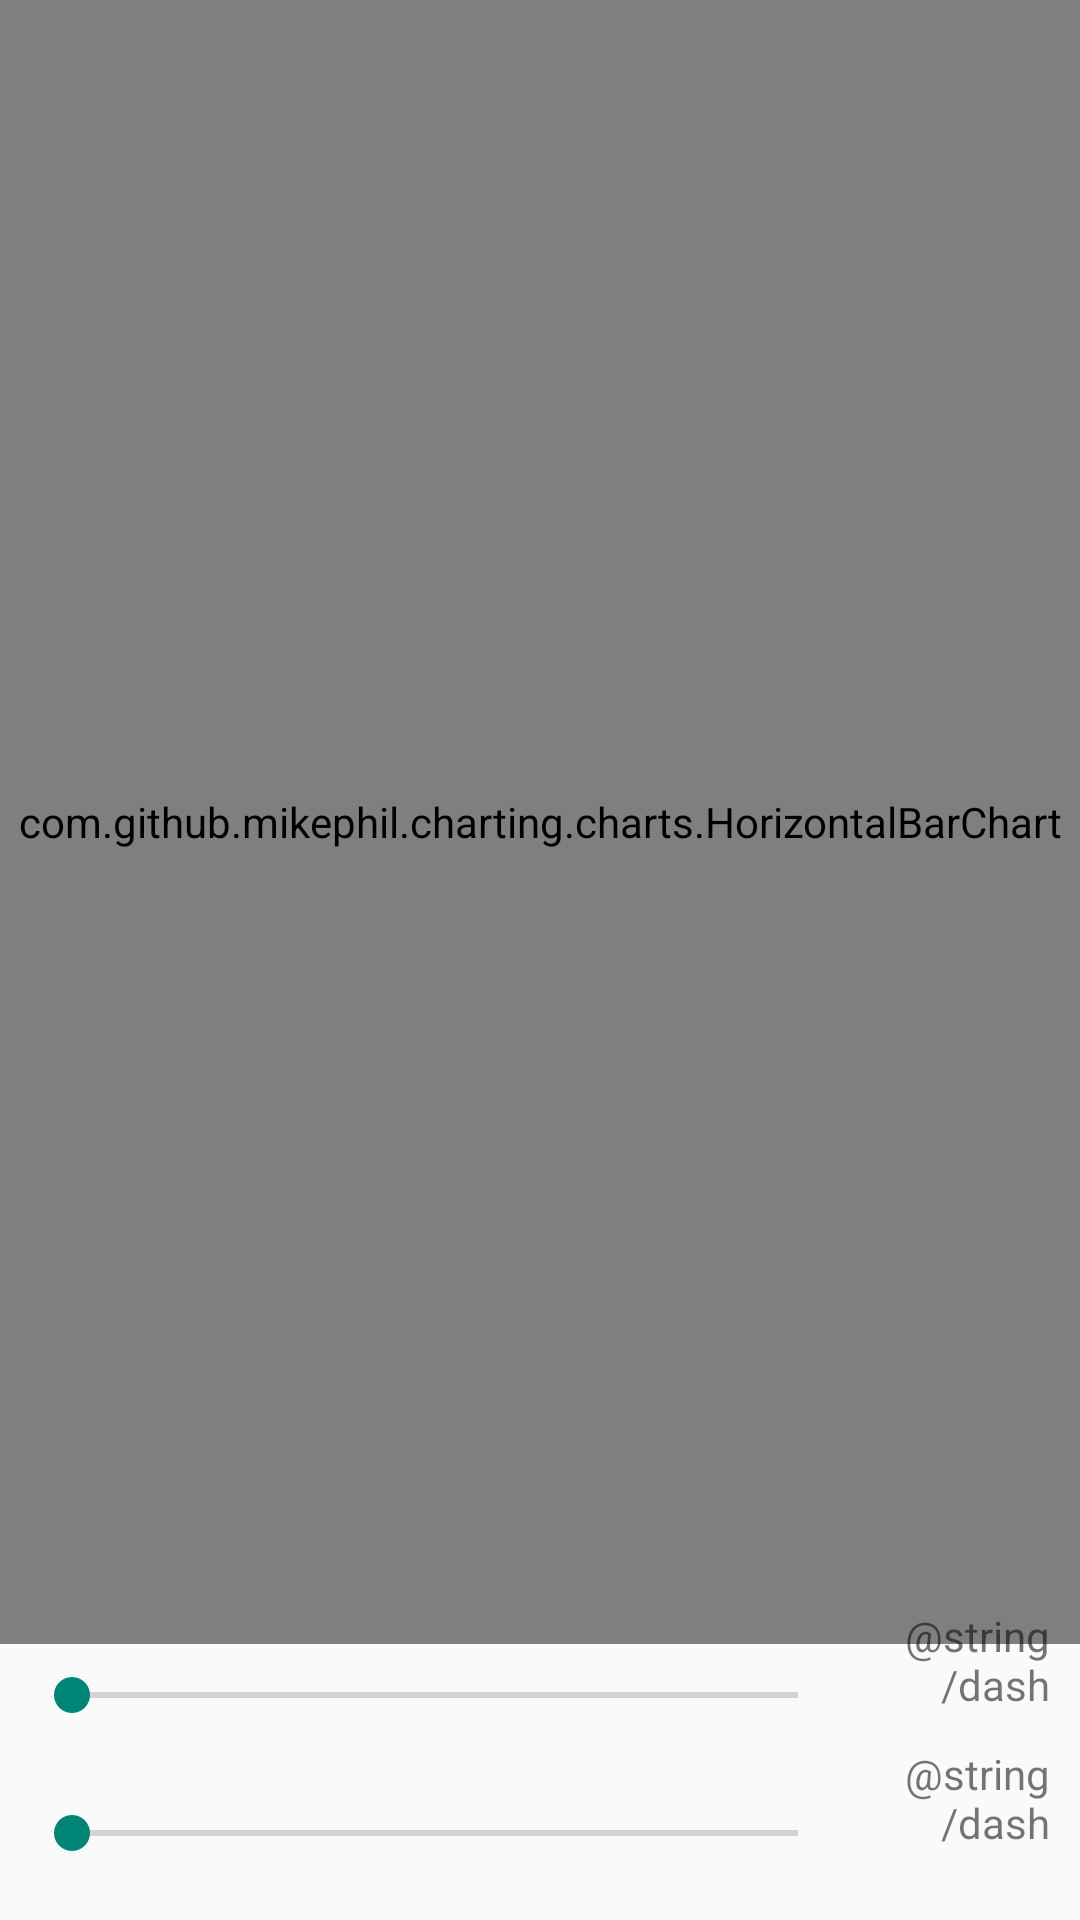

Layout XML and referenced resources for this Android screen:
<!-- AndroidManifest.xml: application theme Theme.AppCompat.Light.NoActionBar -->
<!-- res/layout/activity_barchart.xml -->
<?xml version="1.0" encoding="utf-8"?>
<RelativeLayout xmlns:android="http://schemas.android.com/apk/res/android"
    android:layout_width="match_parent"
    android:layout_height="match_parent">

    <com.github.mikephil.charting.charts.HorizontalBarChart
        android:id="@+id/chart1"
        android:layout_width="match_parent"
        android:layout_height="match_parent"
        android:layout_above="@+id/seekBar1" />

    <SeekBar
        android:id="@+id/seekBar2"
        android:layout_width="match_parent"
        android:layout_height="wrap_content"
        android:layout_alignParentBottom="true"
        android:layout_alignParentLeft="true"
        android:layout_margin="8dp"
        android:layout_toLeftOf="@+id/tvYMax"
        android:layout_marginRight="5dp"
        android:max="200"
        android:paddingBottom="12dp" />

    <SeekBar
        android:id="@+id/seekBar1"
        android:layout_width="match_parent"
        android:layout_height="wrap_content"
        android:layout_above="@+id/seekBar2"
        android:layout_margin="8dp"
        android:layout_marginBottom="35dp"
        android:layout_toLeftOf="@+id/tvXMax"
        android:layout_marginRight="5dp"
        android:max="1500"
        android:paddingBottom="12dp" />

    <TextView
        android:id="@+id/tvXMax"
        android:layout_width="60dp"
        android:layout_height="wrap_content"
        android:layout_alignBottom="@+id/seekBar1"
        android:layout_alignParentRight="true"
        android:text="@string/dash"
        android:layout_marginBottom="15dp"
        android:layout_marginRight="10dp"
        android:gravity="right"
        android:textAppearance="?android:attr/textAppearanceSmall" />

    <TextView
        android:id="@+id/tvYMax"
        android:layout_width="60dp"
        android:layout_height="wrap_content"
        android:layout_alignBottom="@+id/seekBar2"
        android:layout_alignParentRight="true"
        android:text="@string/dash"
        android:layout_marginBottom="15dp"
        android:layout_marginRight="10dp"
        android:gravity="right"
        android:textAppearance="?android:attr/textAppearanceSmall" />

</RelativeLayout>
<!-- resources referenced by this layout -->
<resources>

</resources>
